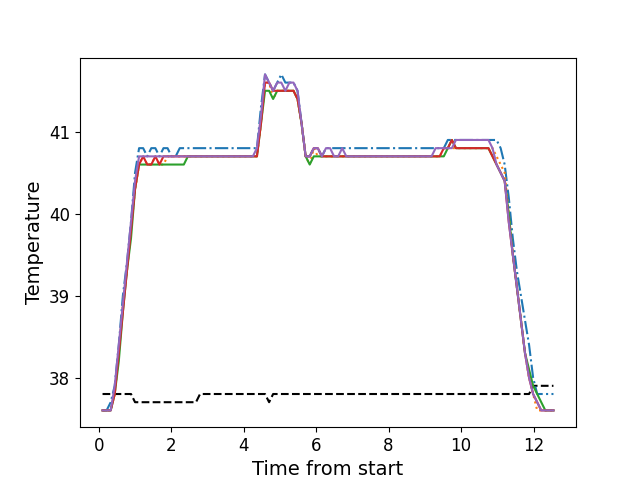

The table this chart was drawn from, first rows:
, times, neutral, z1, z2, z3, z4, z5
0, 0.1076, 37.8, 37.6, 37.6, 37.6, 37.6, 37.6
1, 0.2203, 37.8, 37.6, 37.6, 37.6, 37.6, 37.6
2, 0.3324, 37.8, 37.7, 37.6, 37.6, 37.6, 37.6
3, 0.4434, 37.8, 37.9, 37.8, 37.8, 37.8, 37.9
4, 0.556, 37.8, 38.4, 38.3, 38.2, 38.3, 38.4
5, 0.6686, 37.8, 39.0, 38.9, 38.8, 38.8, 38.9
6, 0.7803, 37.8, 39.4, 39.3, 39.3, 39.3, 39.4
7, 0.8929, 37.8, 39.9, 39.8, 39.7, 39.8, 39.9
8, 1.005, 37.7, 40.5, 40.3, 40.3, 40.3, 40.4
9, 1.116, 37.7, 40.8, 40.6, 40.6, 40.6, 40.7
10, 1.228, 37.7, 40.8, 40.7, 40.6, 40.7, 40.7
11, 1.341, 37.7, 40.7, 40.6, 40.6, 40.6, 40.7
12, 1.453, 37.7, 40.8, 40.6, 40.6, 40.6, 40.7
13, 1.564, 37.7, 40.8, 40.7, 40.6, 40.7, 40.7
14, 1.677, 37.7, 40.7, 40.6, 40.6, 40.6, 40.7
15, 1.789, 37.7, 40.8, 40.6, 40.6, 40.7, 40.7
16, 1.901, 37.7, 40.8, 40.7, 40.6, 40.7, 40.7
17, 2.013, 37.7, 40.7, 40.7, 40.6, 40.7, 40.7
18, 2.126, 37.7, 40.7, 40.7, 40.6, 40.7, 40.7
19, 2.237, 37.7, 40.8, 40.7, 40.6, 40.7, 40.7
20, 2.35, 37.7, 40.8, 40.7, 40.6, 40.7, 40.7
21, 2.461, 37.7, 40.8, 40.7, 40.7, 40.7, 40.7
22, 2.573, 37.7, 40.8, 40.7, 40.7, 40.7, 40.7
23, 2.686, 37.7, 40.8, 40.7, 40.7, 40.7, 40.7
24, 2.797, 37.8, 40.8, 40.7, 40.7, 40.7, 40.7
25, 2.91, 37.8, 40.8, 40.7, 40.7, 40.7, 40.7
26, 3.022, 37.8, 40.8, 40.7, 40.7, 40.7, 40.7
27, 3.134, 37.8, 40.8, 40.7, 40.7, 40.7, 40.7
28, 3.246, 37.8, 40.8, 40.7, 40.7, 40.7, 40.7
29, 3.359, 37.8, 40.8, 40.7, 40.7, 40.7, 40.7
30, 3.47, 37.8, 40.8, 40.7, 40.7, 40.7, 40.7
31, 3.582, 37.8, 40.8, 40.7, 40.7, 40.7, 40.7
32, 3.694, 37.8, 40.8, 40.7, 40.7, 40.7, 40.7
33, 3.806, 37.8, 40.8, 40.7, 40.7, 40.7, 40.7
34, 3.919, 37.8, 40.8, 40.7, 40.7, 40.7, 40.7
35, 4.03, 37.8, 40.8, 40.7, 40.7, 40.7, 40.7
36, 4.143, 37.8, 40.8, 40.7, 40.7, 40.7, 40.7
37, 4.255, 37.8, 40.8, 40.7, 40.7, 40.7, 40.7
38, 4.367, 37.8, 40.8, 40.7, 40.7, 40.7, 40.8
39, 4.479, 37.8, 41.3, 41.1, 41.1, 41.1, 41.2
40, 4.59, 37.8, 41.7, 41.6, 41.5, 41.6, 41.7
41, 4.703, 37.7, 41.6, 41.6, 41.5, 41.6, 41.6
42, 4.814, 37.8, 41.5, 41.4, 41.4, 41.5, 41.5
43, 4.927, 37.8, 41.6, 41.5, 41.5, 41.5, 41.6
44, 5.04, 37.8, 41.7, 41.5, 41.5, 41.5, 41.6
45, 5.151, 37.8, 41.6, 41.5, 41.5, 41.5, 41.5
46, 5.263, 37.8, 41.6, 41.5, 41.5, 41.5, 41.6
47, 5.376, 37.8, 41.6, 41.5, 41.5, 41.5, 41.6
48, 5.487, 37.8, 41.5, 41.4, 41.4, 41.4, 41.5
49, 5.599, 37.8, 41.1, 41.1, 41.1, 41.1, 41.1
50, 5.712, 37.8, 40.7, 40.7, 40.7, 40.7, 40.7
51, 5.823, 37.8, 40.7, 40.6, 40.6, 40.7, 40.7
52, 5.936, 37.8, 40.8, 40.8, 40.7, 40.8, 40.8
53, 6.047, 37.8, 40.8, 40.7, 40.7, 40.8, 40.8
54, 6.16, 37.8, 40.7, 40.7, 40.7, 40.7, 40.7
55, 6.272, 37.8, 40.8, 40.7, 40.7, 40.7, 40.8
56, 6.384, 37.8, 40.8, 40.7, 40.7, 40.7, 40.8
57, 6.496, 37.8, 40.8, 40.7, 40.7, 40.7, 40.7
58, 6.608, 37.8, 40.8, 40.7, 40.7, 40.7, 40.7
59, 6.72, 37.8, 40.8, 40.7, 40.7, 40.7, 40.8
... 52 more rows
